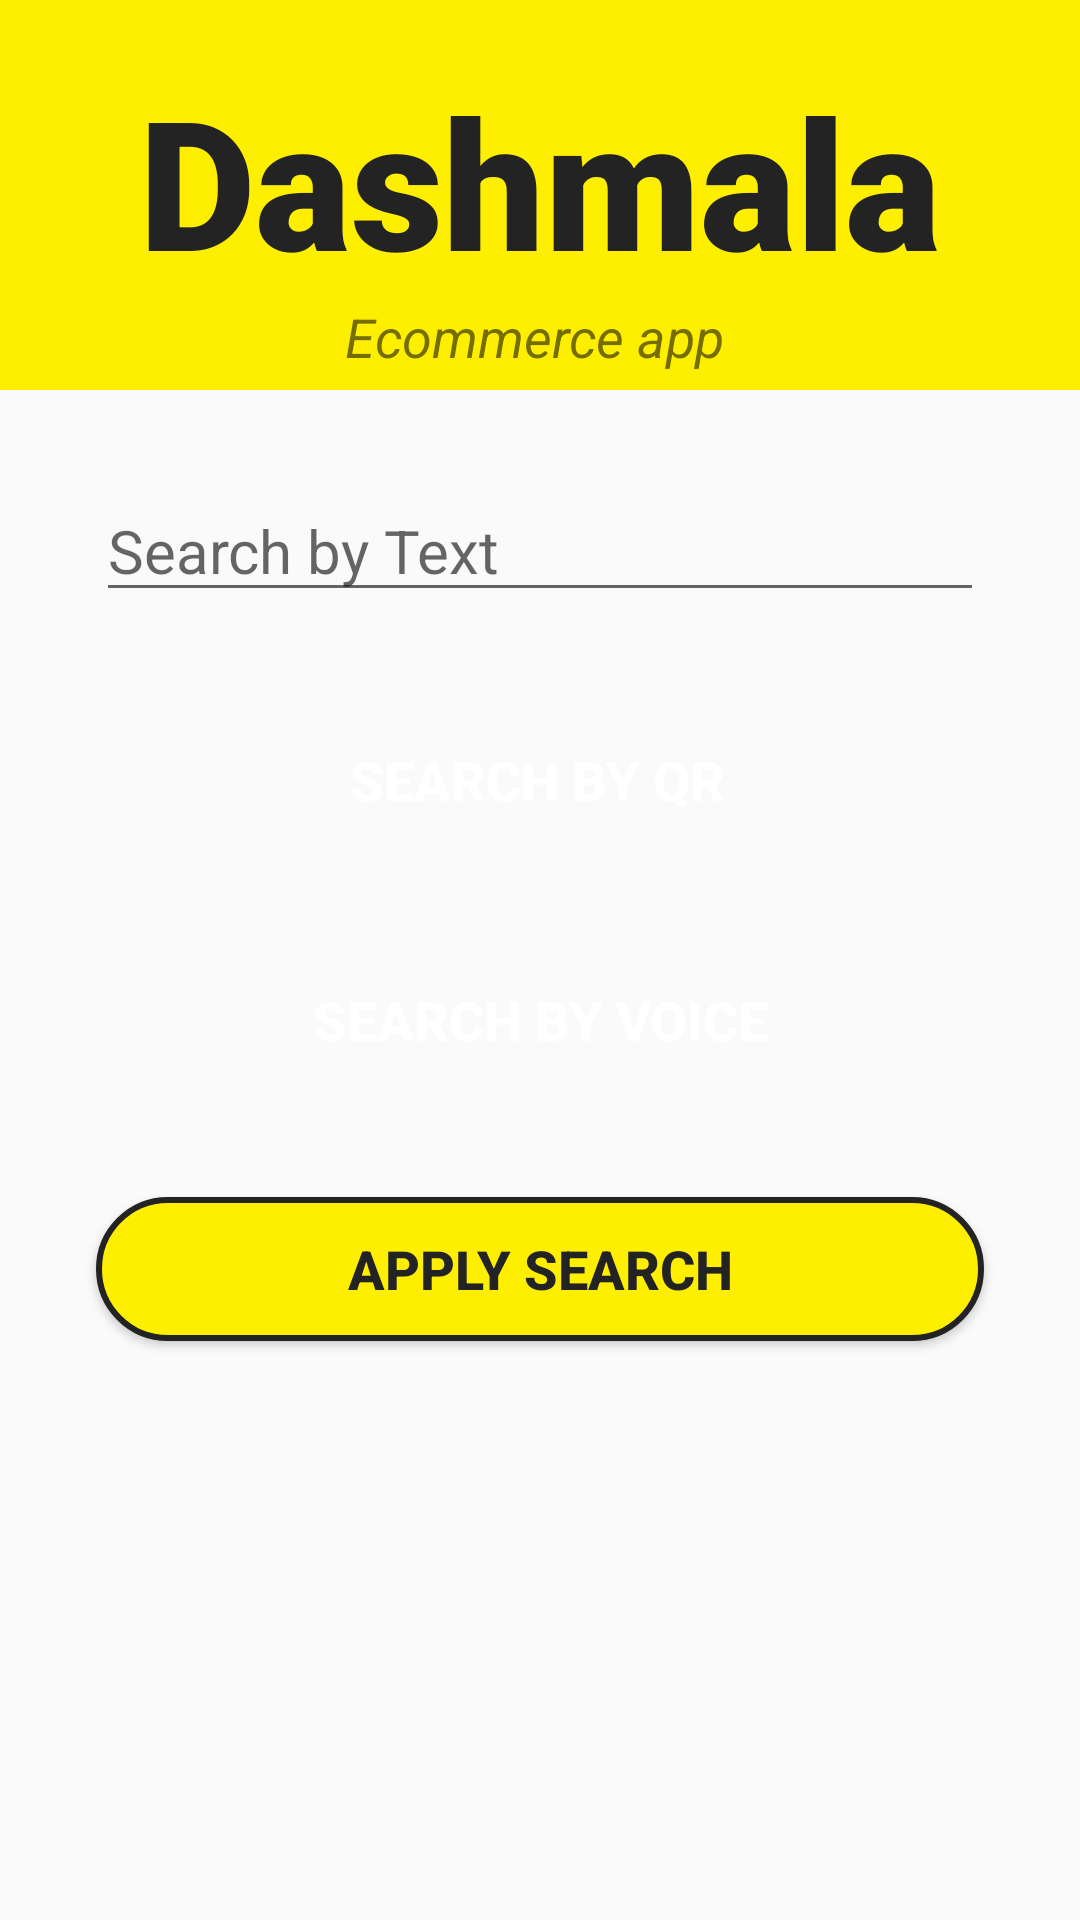

Reconstruct the res/layout file that produces this screen, plus the resources it refers to.
<!-- AndroidManifest.xml: application theme AppTheme -->
<!-- res/layout/fragment_search.xml -->
<?xml version="1.0" encoding="utf-8"?>
<RelativeLayout xmlns:android="http://schemas.android.com/apk/res/android"
    android:layout_width="match_parent"
    android:layout_height="match_parent">

    <View
        android:id="@+id/topView"
        android:layout_width="wrap_content"
        android:layout_height="130dp"
        android:background="@color/colorPrimary" />

    <TextView
        android:id="@+id/banner"
        android:layout_width="match_parent"
        android:layout_height="wrap_content"
        android:fontFamily="sans-serif-black"
        android:text="Dashmala"
        android:textAlignment="center"
        android:textColor="@color/colorPrimaryDark"
        android:textSize="60sp"
        android:textStyle="bold"
        android:layout_marginStart="32dp"
        android:layout_marginTop="20dp"
        android:layout_marginEnd="32dp" />

    <TextView
        android:id="@+id/bannerDesc"
        android:layout_width="wrap_content"
        android:layout_height="wrap_content"
        android:text="Ecommerce app"
        android:textStyle="italic"
        android:textSize="18sp"
        android:textAlignment="center"
        android:layout_below="@id/banner"
        android:layout_marginStart="115dp"
        />

    <EditText
        android:id="@+id/srchTxt"
        android:layout_width="wrap_content"
        android:layout_height="wrap_content"
        android:layout_alignParentStart="true"
        android:layout_alignParentTop="true"
        android:layout_alignParentEnd="true"
        android:layout_marginStart="32dp"
        android:layout_marginTop="160dp"
        android:layout_marginEnd="32dp"
        android:ems="10"
        android:hint="Search by Text"
        android:inputType="text"
        android:textSize="20sp" />

    <Button
        android:id="@+id/srchQr"
        android:layout_width="wrap_content"
        android:layout_height="wrap_content"
        android:layout_below="@+id/srchTxt"
        android:layout_alignParentStart="true"
        android:layout_alignParentEnd="true"
        android:layout_marginStart="31dp"
        android:layout_marginTop="32dp"
        android:layout_marginEnd="33dp"
        android:background="@drawable/round_bg"
        android:text="Search by QR"
        android:textColor="#FFFFFF"
        android:textSize="18sp"
        android:textStyle="bold" />

    <Button
        android:id="@+id/srchVoice"
        android:layout_width="wrap_content"
        android:layout_height="wrap_content"
        android:layout_below="@+id/srchQr"
        android:layout_alignParentStart="true"
        android:layout_alignParentEnd="true"
        android:layout_marginStart="32dp"
        android:layout_marginTop="32dp"
        android:layout_marginEnd="32dp"
        android:background="@drawable/round_bg"
        android:text="Search by Voice"
        android:textColor="#FFFFFF"
        android:textSize="18sp"
        android:textStyle="bold" />

    <Button
        android:id="@+id/srchBtn"
        android:layout_width="wrap_content"
        android:layout_height="wrap_content"
        android:layout_below="@+id/srchQr"
        android:layout_alignParentStart="true"
        android:layout_alignParentEnd="true"
        android:layout_marginStart="32dp"
        android:layout_marginTop="115dp"
        android:layout_marginEnd="32dp"
        android:background="@drawable/round_border_bg"

        android:text="Apply Search"
        android:textColor="@color/colorPrimaryDark"
        android:textSize="18sp"
        android:textStyle="bold" />
</RelativeLayout>
<!-- resources referenced by this layout -->
<resources>
  <color name="colorPrimary">#FEEE00</color>
  <color name="colorPrimaryDark">#232323</color>
  <!-- drawable round_border_bg (drawable) -->
  <?xml version="1.0" encoding="utf-8"?>
  <shape android:shape="rectangle" xmlns:android="http://schemas.android.com/apk/res/android">
      <stroke android:color="@color/colorPrimaryDark"
          android:width="2dp" />
      <corners android:radius="100dp" />
      <solid android:color="@color/colorPrimary" />
  </shape>
  <style name="AppTheme" parent="Theme.AppCompat.DayNight">
          
          <item name="colorPrimary">@color/colorPrimary</item>
          <item name="colorPrimaryDark">@color/colorPrimaryDark</item>
          <item name="colorAccent">@color/colorAccent</item>
      </style>
  <color name="colorAccent">#D81B60</color>
</resources>
